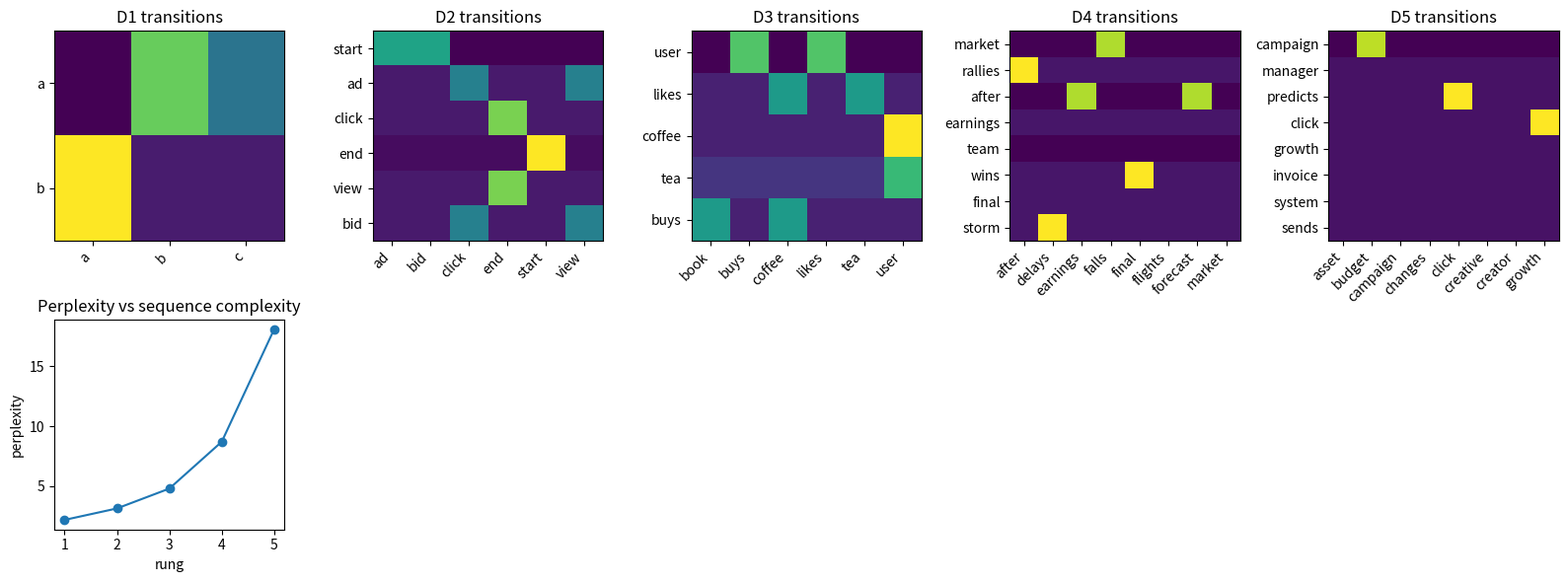

Here is the Python script that generated this plot:

import math
import random
import re
import unicodedata
from collections import Counter
from collections import defaultdict

import matplotlib.pyplot as plt
import numpy as np

random.seed(8)
np.random.seed(8)


def exact_accuracy(predictions, expected):
    correct = 0
    for pred, gold in zip(predictions, expected):
        if pred == gold:
            correct += 1
    return correct / max(1, len(expected))


def cosine(a, b):
    a = np.asarray(a, dtype=float)
    b = np.asarray(b, dtype=float)
    denom = np.linalg.norm(a) * np.linalg.norm(b)
    if denom == 0:
        return 0.0
    return float(np.dot(a, b) / denom)


def tokenize_doc(doc):
    return re.findall(r"[a-z0-9]+", doc.casefold())


def show_matrix(ax, matrix, title, xlabels=None, ylabels=None):
    image = ax.imshow(matrix, aspect="auto", cmap="viridis")
    ax.set_title(title)
    if xlabels is not None:
        ax.set_xticks(range(len(xlabels)))
        ax.set_xticklabels(xlabels, rotation=45, ha="right")
    if ylabels is not None:
        ax.set_yticks(range(len(ylabels)))
        ax.set_yticklabels(ylabels)
    return image



def ngram_lm(tokens, n=2, alpha=0.0, vocabulary=None):
    if vocabulary is None:
        vocabulary = sorted(set(tokens))
    histories = defaultdict(Counter)
    if n == 1:
        histories[()].update(tokens)
    else:
        for i in range(len(tokens) - n + 1):
            history = tuple(tokens[i:i + n - 1])
            word = tokens[i + n - 1]
            histories[history][word] += 1
    return {"n": n, "alpha": alpha, "vocab": vocabulary, "histories": histories}


def next_prob(model, history, word):
    history = tuple(history)
    counts = model["histories"].get(history, Counter())
    vocab = model["vocab"]
    alpha = model["alpha"]
    numerator = counts.get(word, 0) + alpha
    denominator = sum(counts.get(v, 0) for v in vocab) + alpha * len(vocab)
    if denominator == 0:
        return 0.0
    return numerator / denominator

lesson_tokens = "a b a b a c".split()
lesson_vocab = sorted(set(lesson_tokens))
unigram_counts = [lesson_tokens.count(token) for token in lesson_vocab]
bigram_raw = ngram_lm(lesson_tokens, n=2, alpha=0.0, vocabulary=lesson_vocab)
row_after_a = [bigram_raw["histories"][("a",)].get(token, 0) for token in lesson_vocab]
raw_probs = [next_prob(bigram_raw, ["a"], token) for token in lesson_vocab]

assert lesson_vocab == ["a", "b", "c"]
assert unigram_counts == [3, 2, 1]
assert sum(unigram_counts) == 6
assert lesson_tokens.count("a") / len(lesson_tokens) == 0.5
assert row_after_a == [0, 2, 1]
assert np.allclose(raw_probs, [0.0, 2 / 3, 1 / 3])



def sequence_log_prob(model, tokens):
    n = model["n"]
    log_prob = 0.0
    count = 0
    for i in range(n - 1, len(tokens)):
        history = tokens[i - n + 1:i]
        word = tokens[i]
        prob = next_prob(model, history, word)
        if prob <= 0:
            return float("-inf"), count + 1
        log_prob += math.log(prob)
        count += 1
    return log_prob, count


def perplexity(model, tokens):
    log_prob, count = sequence_log_prob(model, tokens)
    if count == 0:
        return float("inf")
    if log_prob == float("-inf"):
        return float("inf")
    return math.exp(-log_prob / count)

bigram_smooth = ngram_lm(lesson_tokens, n=2, alpha=1.0, vocabulary=lesson_vocab)
smoothed_probs = [next_prob(bigram_smooth, ["a"], token) for token in lesson_vocab]

assert np.allclose(smoothed_probs, [1 / 6, 3 / 6, 2 / 6])



lm_ladder = [
    {
        "name": "D1 lesson six-token corpus",
        "train": "a b a b a c".split(),
        "eval": "a b a c".split(),
    },
    {
        "name": "D2 five clean short sequences",
        "train": "start ad click end start ad view end start bid click end start bid view end".split(),
        "eval": "start ad click end start bid view end".split(),
    },
    {
        "name": "D3 unseen transitions and sparse rows",
        "train": "user likes coffee user likes tea user buys coffee user buys book".split(),
        "eval": "user buys tea user likes book".split(),
    },
    {
        "name": "D4 tiny inline headlines",
        "train": "market rallies after earnings team wins final storm delays flights market falls after forecast team signs sponsor".split(),
        "eval": "market rallies after forecast team wins sponsor".split(),
    },
    {
        "name": "D5 longer domain-shifted sequences",
        "train": "campaign manager predicts click growth invoice system sends receipt creator uploads video campaign budget changes creative asset wins click".split(),
        "eval": "creator sends invoice campaign predicts video growth budget wins receipt".split(),
    },
]

for rung in lm_ladder:
    print(rung["name"], "train tokens", len(rung["train"]), "eval tokens", len(rung["eval"]))
    print("sample", rung["train"][:6])



lm_results = []
for index, rung in enumerate(lm_ladder, start=1):
    vocabulary = sorted(set(rung["train"]) | set(rung["eval"]))
    model = ngram_lm(rung["train"], n=2, alpha=1.0, vocabulary=vocabulary)
    ppl = perplexity(model, rung["eval"])
    lm_results.append({"rung": index, "name": rung["name"], "perplexity": ppl, "model": model})

for row in lm_results:
    print(row["rung"], row["name"], f"perplexity={row['perplexity']:.3f}")



fig, axes = plt.subplots(2, 5, figsize=(16, 6))
for idx, row in enumerate(lm_results):
    model = row["model"]
    vocab = model["vocab"][:8]
    histories = list(model["histories"].keys())[:8]
    matrix = np.zeros((len(histories), len(vocab)))
    for i, history in enumerate(histories):
        for j, word in enumerate(vocab):
            matrix[i, j] = next_prob(model, history, word)
    labels = [" ".join(history) if history else "<uni>" for history in histories]
    show_matrix(axes[0, idx], matrix, f"D{idx + 1} transitions", vocab, labels)

x = [row["rung"] for row in lm_results]
y = [row["perplexity"] for row in lm_results]
axes[1, 0].plot(x, y, marker="o")
axes[1, 0].set_title("Perplexity vs sequence complexity")
axes[1, 0].set_xlabel("rung")
axes[1, 0].set_ylabel("perplexity")
for ax in axes[1, 1:]:
    ax.axis("off")
plt.tight_layout()



d5 = lm_ladder[-1]
vocabulary = sorted(set(d5["train"]) | set(d5["eval"]))
unsmoothed = ngram_lm(d5["train"], n=2, alpha=0.0, vocabulary=vocabulary)
smoothed = ngram_lm(d5["train"], n=2, alpha=0.5, vocabulary=vocabulary)
zero_ppl = perplexity(unsmoothed, d5["eval"])
fixed_ppl = perplexity(smoothed, d5["eval"])

print("unsmoothed perplexity", zero_ppl)
print("smoothed perplexity", fixed_ppl)
print("P(invoice | sends) unsmoothed", next_prob(unsmoothed, ["sends"], "invoice"))
print("P(invoice | sends) smoothed", next_prob(smoothed, ["sends"], "invoice"))
